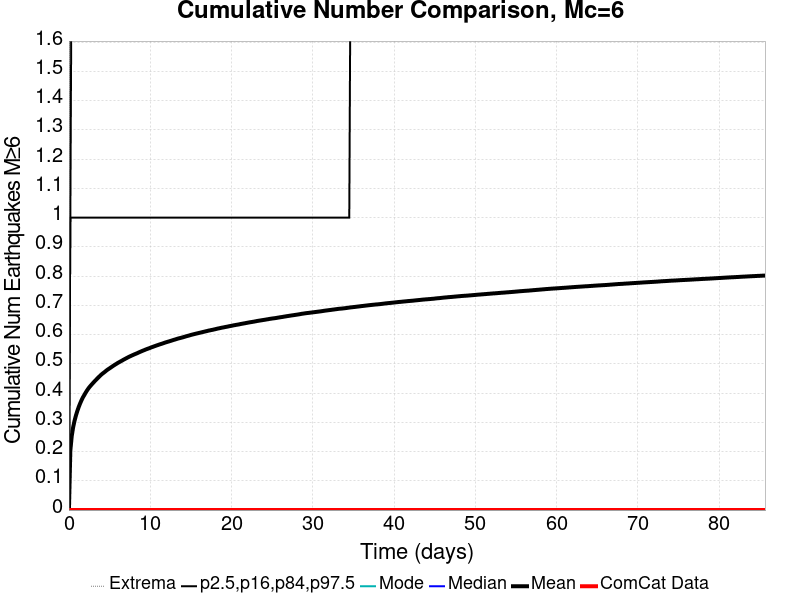

Data behind this chart, as committed beside it:
Time (days), ComCat Data, Simulation Mean, Simulation Median, Simulation Mode, Simulation Minimum, Simulation Maximum, 2.5 %-ile, 16 %-ile, 84 %-ile, 97.5 %-ile
0.0, 0.0, 0.0, 0.0, 0.0, 0.0, 0.0, 0.0, 0.0, 0.0, 0.0
0.1716, 0.0, 0.2032, 0.0, 0.0, 0.0, 5.0, 0.0, 0.0, 1.0, 1.0
0.3433, 0.0, 0.2529, 0.0, 0.0, 0.0, 5.0, 0.0, 0.0, 1.0, 2.0
0.5149, 0.0, 0.283, 0.0, 0.0, 0.0, 6.0, 0.0, 0.0, 1.0, 2.0
0.6866, 0.0, 0.3051, 0.0, 0.0, 0.0, 6.0, 0.0, 0.0, 1.0, 2.0
0.8582, 0.0, 0.3231, 0.0, 0.0, 0.0, 6.0, 0.0, 0.0, 1.0, 2.0
1.03, 0.0, 0.3386, 0.0, 0.0, 0.0, 6.0, 0.0, 0.0, 1.0, 2.0
1.202, 0.0, 0.3524, 0.0, 0.0, 0.0, 7.0, 0.0, 0.0, 1.0, 2.0
1.373, 0.0, 0.3644, 0.0, 0.0, 0.0, 7.0, 0.0, 0.0, 1.0, 2.0
1.545, 0.0, 0.3754, 0.0, 0.0, 0.0, 7.0, 0.0, 0.0, 1.0, 2.0
1.716, 0.0, 0.3852, 0.0, 0.0, 0.0, 7.0, 0.0, 0.0, 1.0, 2.0
1.888, 0.0, 0.3933, 0.0, 0.0, 0.0, 7.0, 0.0, 0.0, 1.0, 2.0
2.06, 0.0, 0.4017, 0.0, 0.0, 0.0, 7.0, 0.0, 0.0, 1.0, 2.0
2.231, 0.0, 0.4093, 0.0, 0.0, 0.0, 7.0, 0.0, 0.0, 1.0, 2.0
2.403, 0.0, 0.4162, 0.0, 0.0, 0.0, 10.0, 0.0, 0.0, 1.0, 2.0
2.575, 0.0, 0.4222, 0.0, 0.0, 0.0, 10.0, 0.0, 0.0, 1.0, 2.0
2.746, 0.0, 0.4278, 0.0, 0.0, 0.0, 10.0, 0.0, 0.0, 1.0, 2.0
2.918, 0.0, 0.4331, 0.0, 0.0, 0.0, 10.0, 0.0, 0.0, 1.0, 2.0
3.09, 0.0, 0.4383, 0.0, 0.0, 0.0, 10.0, 0.0, 0.0, 1.0, 2.0
3.261, 0.0, 0.4434, 0.0, 0.0, 0.0, 10.0, 0.0, 0.0, 1.0, 2.0
3.433, 0.0, 0.4483, 0.0, 0.0, 0.0, 10.0, 0.0, 0.0, 1.0, 2.0
3.605, 0.0, 0.4531, 0.0, 0.0, 0.0, 10.0, 0.0, 0.0, 1.0, 2.0
3.776, 0.0, 0.4578, 0.0, 0.0, 0.0, 10.0, 0.0, 0.0, 1.0, 2.0
3.948, 0.0, 0.4623, 0.0, 0.0, 0.0, 10.0, 0.0, 0.0, 1.0, 2.0
4.12, 0.0, 0.4664, 0.0, 0.0, 0.0, 10.0, 0.0, 0.0, 1.0, 2.0
4.291, 0.0, 0.47, 0.0, 0.0, 0.0, 10.0, 0.0, 0.0, 1.0, 3.0
4.463, 0.0, 0.4737, 0.0, 0.0, 0.0, 10.0, 0.0, 0.0, 1.0, 3.0
4.635, 0.0, 0.4778, 0.0, 0.0, 0.0, 10.0, 0.0, 0.0, 1.0, 3.0
4.806, 0.0, 0.4812, 0.0, 0.0, 0.0, 10.0, 0.0, 0.0, 1.0, 3.0
4.978, 0.0, 0.4843, 0.0, 0.0, 0.0, 10.0, 0.0, 0.0, 1.0, 3.0
5.149, 0.0, 0.4875, 0.0, 0.0, 0.0, 10.0, 0.0, 0.0, 1.0, 3.0
5.321, 0.0, 0.4909, 0.0, 0.0, 0.0, 10.0, 0.0, 0.0, 1.0, 3.0
5.493, 0.0, 0.494, 0.0, 0.0, 0.0, 10.0, 0.0, 0.0, 1.0, 3.0
5.664, 0.0, 0.4971, 0.0, 0.0, 0.0, 10.0, 0.0, 0.0, 1.0, 3.0
5.836, 0.0, 0.5, 0.0, 0.0, 0.0, 10.0, 0.0, 0.0, 1.0, 3.0
6.008, 0.0, 0.5031, 0.0, 0.0, 0.0, 10.0, 0.0, 0.0, 1.0, 3.0
6.179, 0.0, 0.5057, 0.0, 0.0, 0.0, 10.0, 0.0, 0.0, 1.0, 3.0
6.351, 0.0, 0.5084, 0.0, 0.0, 0.0, 10.0, 0.0, 0.0, 1.0, 3.0
6.523, 0.0, 0.5109, 0.0, 0.0, 0.0, 10.0, 0.0, 0.0, 1.0, 3.0
6.694, 0.0, 0.5138, 0.0, 0.0, 0.0, 10.0, 0.0, 0.0, 1.0, 3.0
6.866, 0.0, 0.5164, 0.0, 0.0, 0.0, 10.0, 0.0, 0.0, 1.0, 3.0
7.038, 0.0, 0.5189, 0.0, 0.0, 0.0, 10.0, 0.0, 0.0, 1.0, 3.0
7.209, 0.0, 0.5215, 0.0, 0.0, 0.0, 10.0, 0.0, 0.0, 1.0, 3.0
7.381, 0.0, 0.524, 0.0, 0.0, 0.0, 10.0, 0.0, 0.0, 1.0, 3.0
7.553, 0.0, 0.5262, 0.0, 0.0, 0.0, 10.0, 0.0, 0.0, 1.0, 3.0
7.724, 0.0, 0.5284, 0.0, 0.0, 0.0, 10.0, 0.0, 0.0, 1.0, 3.0
7.896, 0.0, 0.5305, 0.0, 0.0, 0.0, 10.0, 0.0, 0.0, 1.0, 3.0
8.068, 0.0, 0.5327, 0.0, 0.0, 0.0, 10.0, 0.0, 0.0, 1.0, 3.0
8.239, 0.0, 0.5346, 0.0, 0.0, 0.0, 10.0, 0.0, 0.0, 1.0, 3.0
8.411, 0.0, 0.5366, 0.0, 0.0, 0.0, 10.0, 0.0, 0.0, 1.0, 3.0
8.582, 0.0, 0.5389, 0.0, 0.0, 0.0, 10.0, 0.0, 0.0, 1.0, 3.0
8.754, 0.0, 0.541, 0.0, 0.0, 0.0, 10.0, 0.0, 0.0, 1.0, 3.0
8.926, 0.0, 0.5431, 0.0, 0.0, 0.0, 10.0, 0.0, 0.0, 1.0, 3.0
9.097, 0.0, 0.5451, 0.0, 0.0, 0.0, 10.0, 0.0, 0.0, 1.0, 3.0
9.269, 0.0, 0.547, 0.0, 0.0, 0.0, 10.0, 0.0, 0.0, 1.0, 3.0
9.441, 0.0, 0.549, 0.0, 0.0, 0.0, 10.0, 0.0, 0.0, 1.0, 3.0
9.612, 0.0, 0.5508, 0.0, 0.0, 0.0, 10.0, 0.0, 0.0, 1.0, 3.0
9.784, 0.0, 0.5526, 0.0, 0.0, 0.0, 10.0, 0.0, 0.0, 1.0, 3.0
9.956, 0.0, 0.5543, 0.0, 0.0, 0.0, 10.0, 0.0, 0.0, 1.0, 3.0
10.13, 0.0, 0.5564, 0.0, 0.0, 0.0, 10.0, 0.0, 0.0, 1.0, 3.0
... 440 more rows
